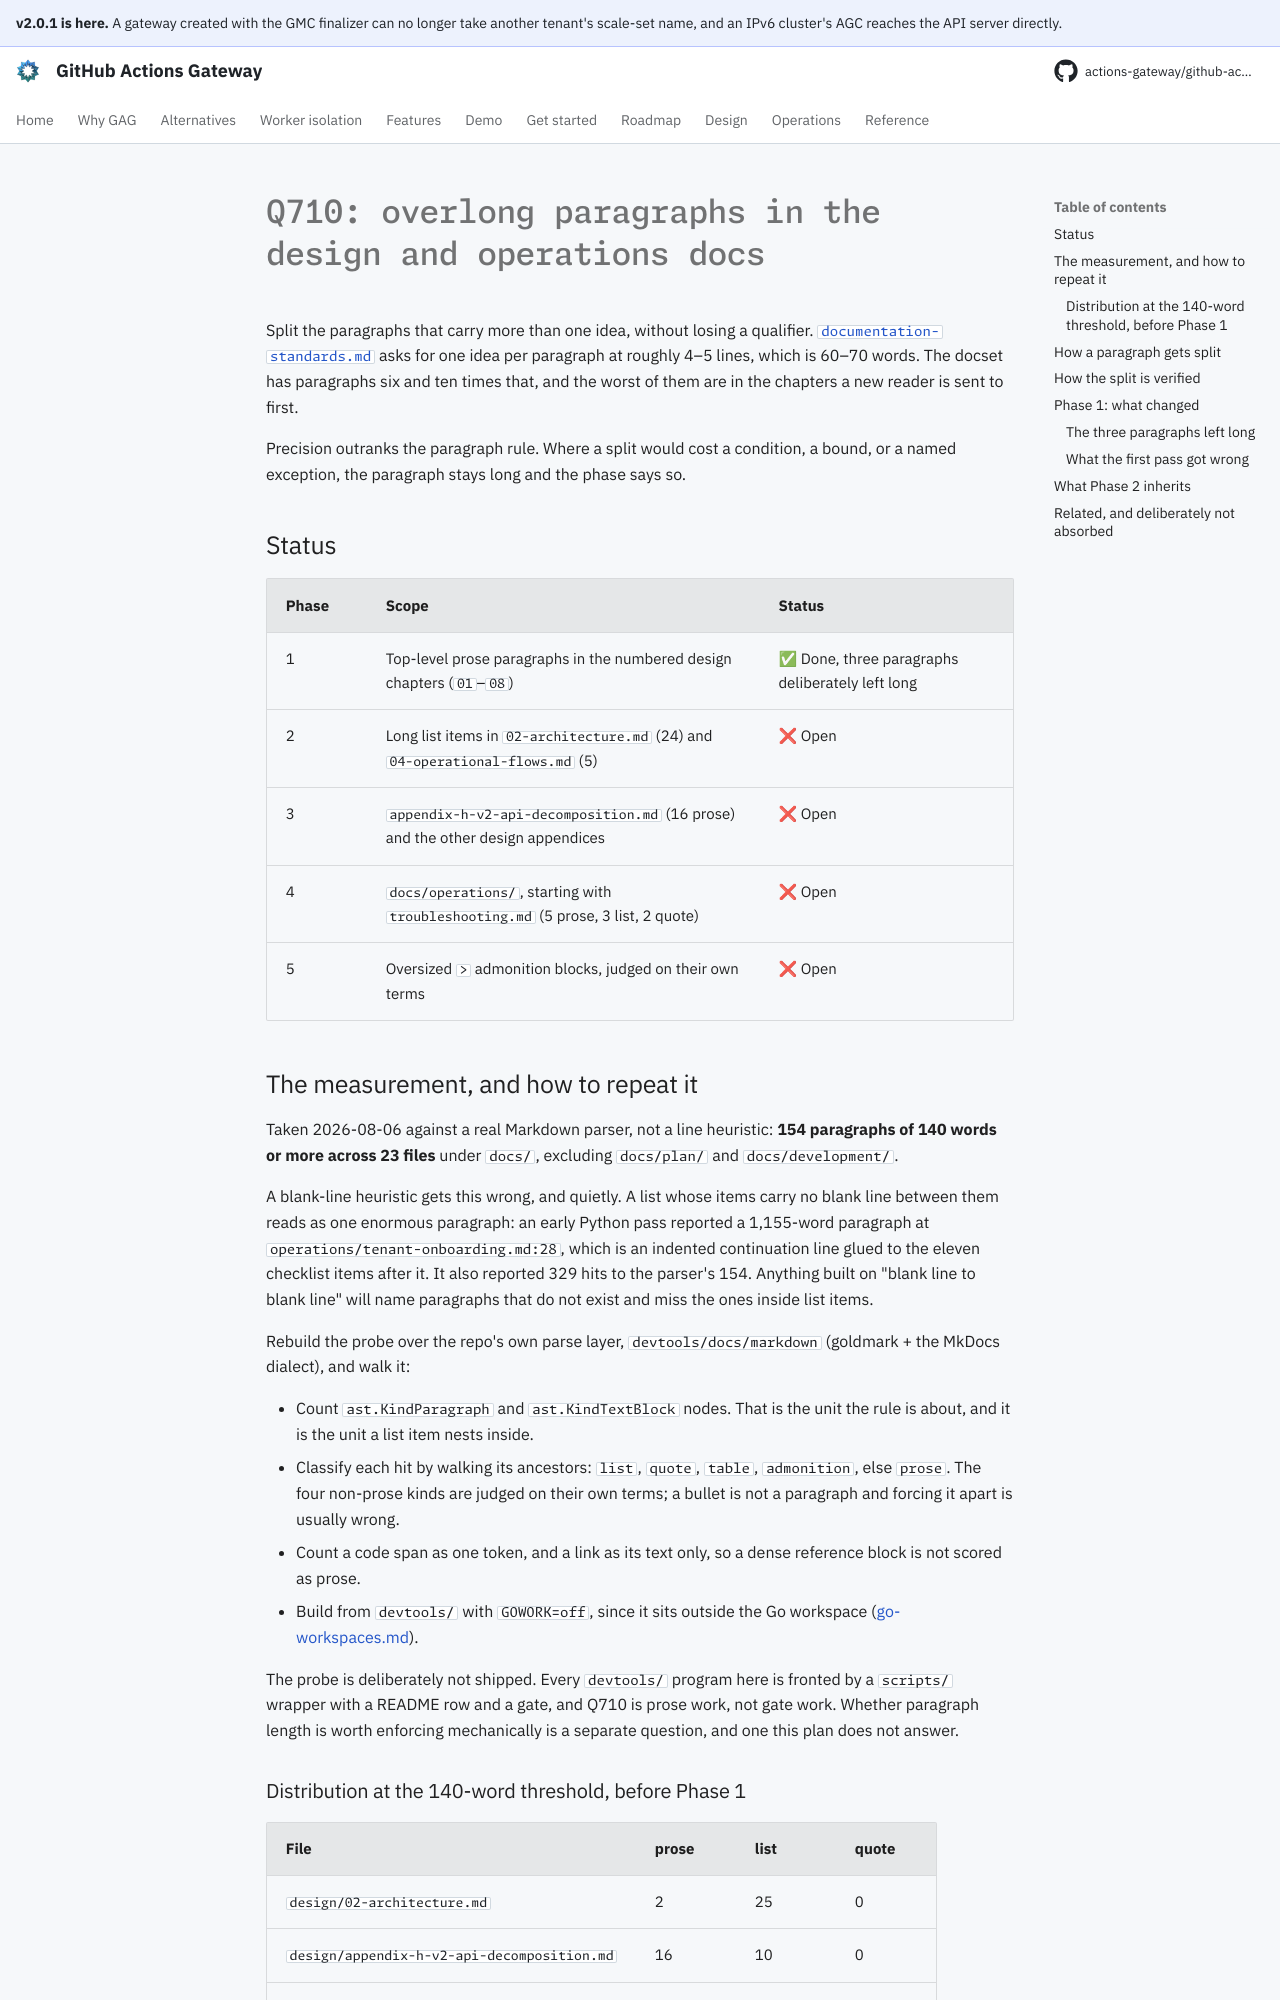

repository: actions-gateway/github-actions-gateway · page: dev/plan/q710-overlong-paragraphs/index.html · generator: mkdocs

# Q710: overlong paragraphs in the design and operations docs

Split the paragraphs that carry more than one idea, without losing a qualifier.
[`documentation-standards.md`](../development/documentation-standards.md#write-for-scanning) asks for one idea per paragraph at roughly 4–5 lines, which is 60–70 words.
The docset has paragraphs six and ten times that, and the worst of them are in the chapters a new reader is sent to first.

Precision outranks the paragraph rule.
Where a split would cost a condition, a bound, or a named exception, the paragraph stays long and the phase says so.

## Status

| Phase | Scope | Status |
|---|---|---|
| 1 | Top-level prose paragraphs in the numbered design chapters (`01`–`08`) | ✅ Done, three paragraphs deliberately left long |
| 2 | Long list items in `02-architecture.md` (24) and `04-operational-flows.md` (5) | ❌ Open |
| 3 | `appendix-h-v2-api-decomposition.md` (16 prose) and the other design appendices | ❌ Open |
| 4 | `docs/operations/`, starting with `troubleshooting.md` (5 prose, 3 list, 2 quote) | ❌ Open |
| 5 | Oversized `>` admonition blocks, judged on their own terms | ❌ Open |

## The measurement, and how to repeat it

Taken 2026-08-06 against a real Markdown parser, not a line heuristic: **154 paragraphs of 140 words or more across 23 files** under `docs/`, excluding `docs/plan/` and `docs/development/`.

A blank-line heuristic gets this wrong, and quietly.
A list whose items carry no blank line between them reads as one enormous paragraph: an early Python pass reported a 1,155-word paragraph at `operations/tenant-onboarding.md:28`, which is an indented continuation line glued to the eleven checklist items after it.
It also reported 329 hits to the parser's 154.
Anything built on "blank line to blank line" will name paragraphs that do not exist and miss the ones inside list items.

Rebuild the probe over the repo's own parse layer, `devtools/docs/markdown` (goldmark + the MkDocs dialect), and walk it:

- Count `ast.KindParagraph` and `ast.KindTextBlock` nodes.
  That is the unit the rule is about, and it is the unit a list item nests inside.
- Classify each hit by walking its ancestors: `list`, `quote`, `table`, `admonition`, else `prose`.
  The four non-prose kinds are judged on their own terms; a bullet is not a paragraph and forcing it apart is usually wrong.
- Count a code span as one token, and a link as its text only, so a dense reference block is not scored as prose.
- Build from `devtools/` with `GOWORK=off`, since it sits outside the Go workspace ([go-workspaces.md](../development/go-workspaces.md)).

The probe is deliberately not shipped.
Every `devtools/` program here is fronted by a `scripts/` wrapper with a README row and a gate, and Q710 is prose work, not gate work.
Whether paragraph length is worth enforcing mechanically is a separate question, and one this plan does not answer.

### Distribution at the 140-word threshold, before Phase 1

| File | prose | list | quote |
|---|---|---|---|
| `design/02-architecture.md` | 2 | 25 | 0 |
| `design/appendix-h-v2-api-decomposition.md` | 16 | 10 | 0 |
| `design/05-security.md` | 13 | 1 | 7 |
| `design/07-test-plan.md` | 2 | 13 | 0 |
| `design/04-operational-flows.md` | 9 | 5 | 0 |
| `operations/troubleshooting.md` | 5 | 3 | 2 |
| 17 other files | 16 | 12 | 12 |

The Queue row's own per-file counts came from a different scan and do not match these.
The row reads `05-security.md` at 16 and `02-architecture.md` at 6; the parser puts the security chapter at 21 across all kinds and the architecture chapter at 27, almost all of them list items.
Both scans agree on which files are worst.
Use the parser's numbers.
